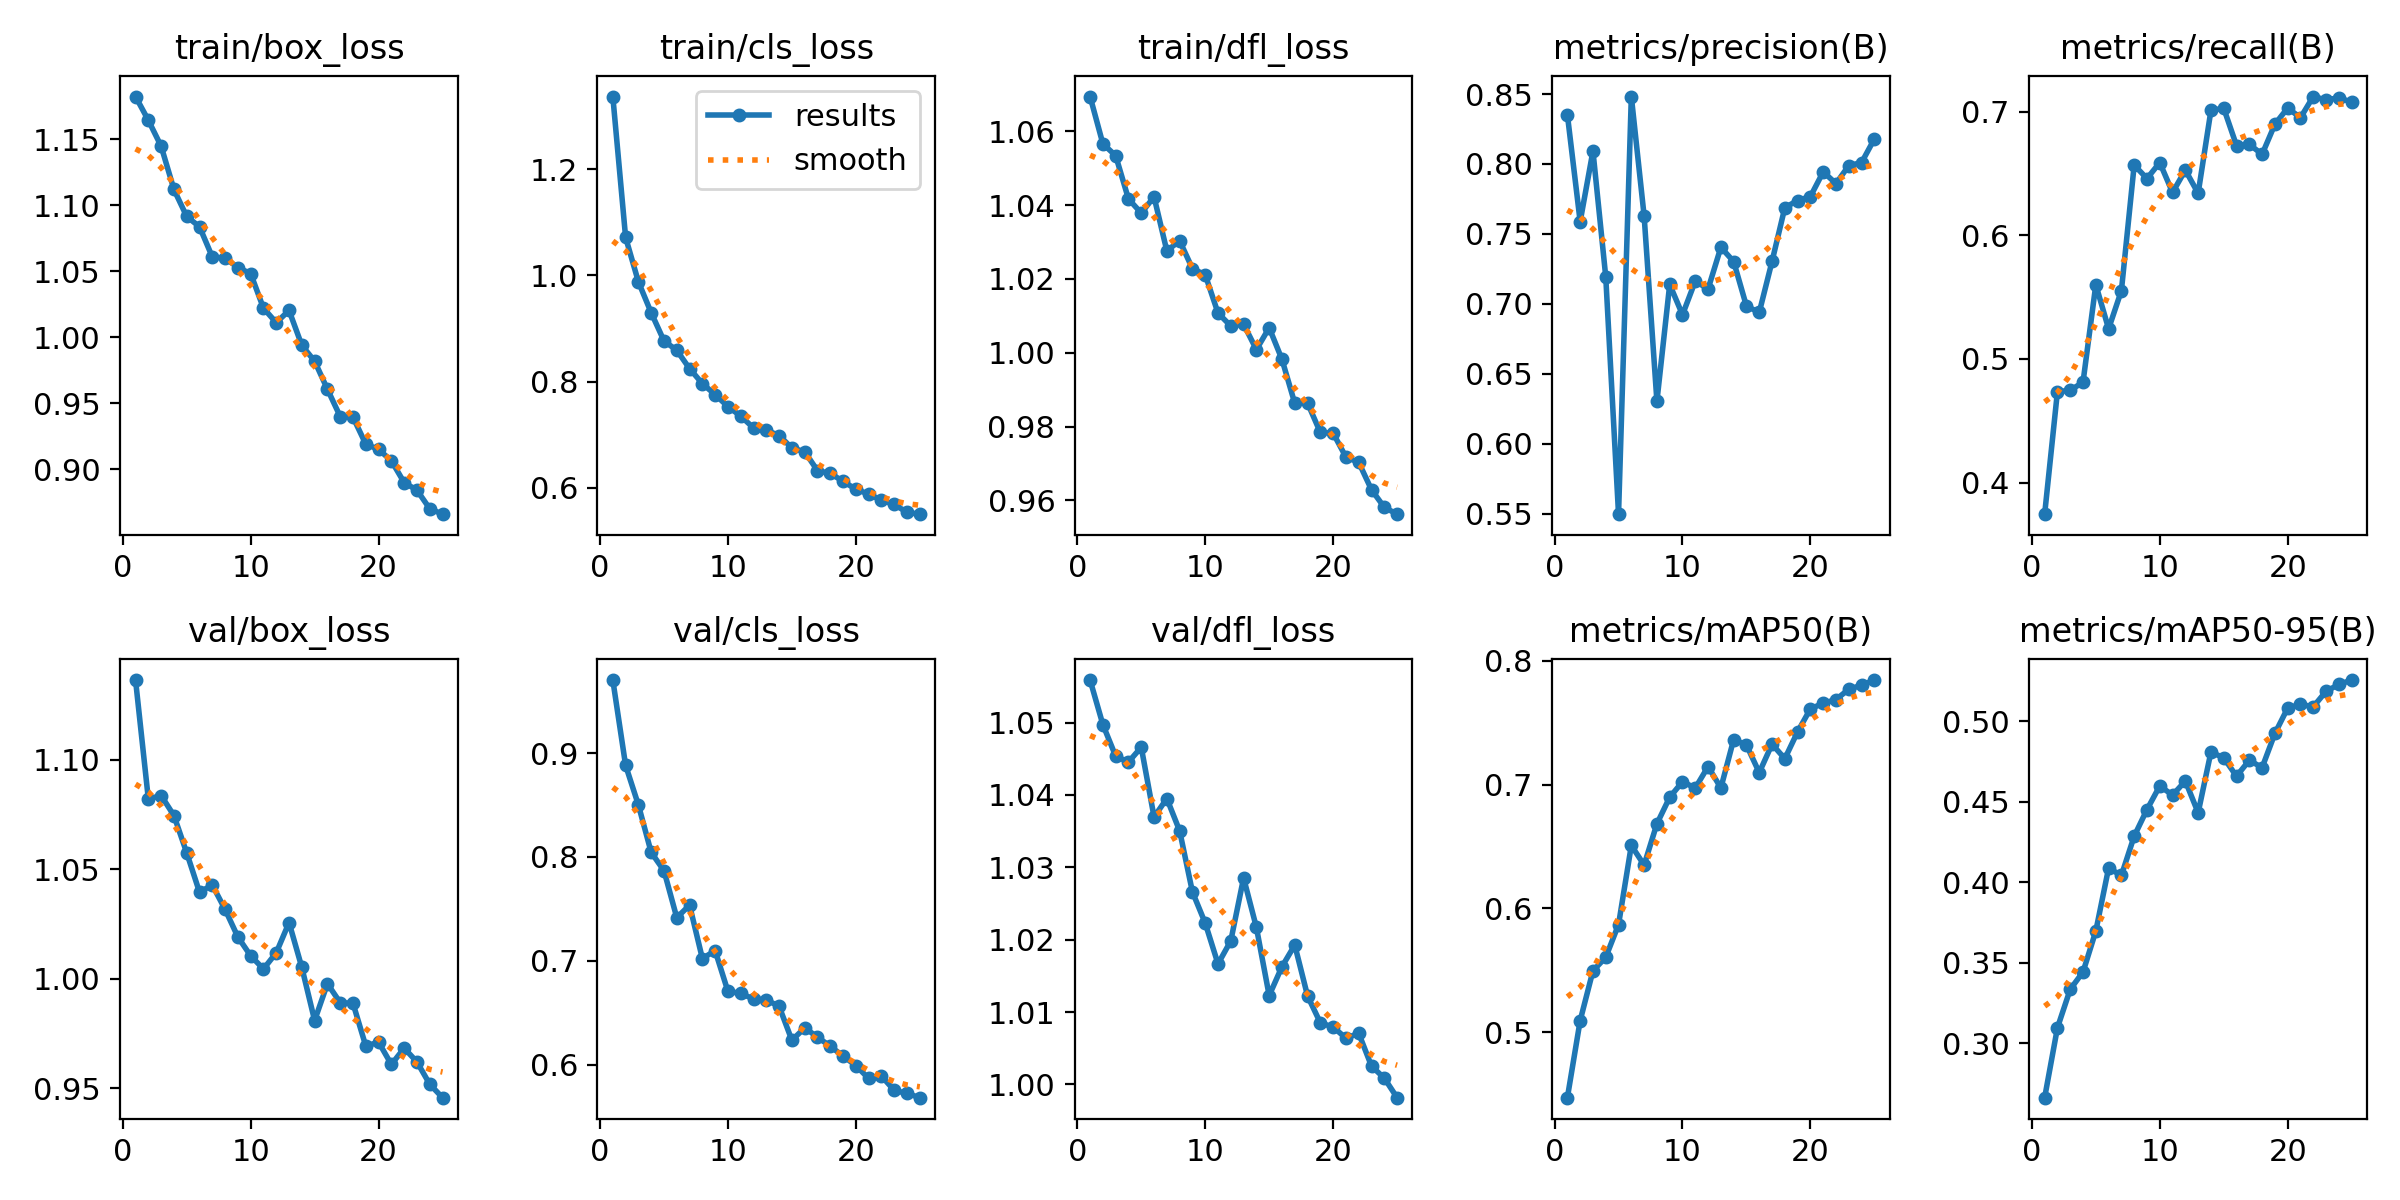

Source data for this figure (header and first rows):
epoch, time, train/box_loss, train/cls_loss, train/dfl_loss, metrics/precision(B), metrics/recall(B), metrics/mAP50(B), metrics/mAP50-95(B), val/box_loss, val/cls_loss, val/dfl_loss, lr/pg0, lr/pg1, lr/pg2
1, 18.4, 1.182, 1.336, 1.069, 0.8353, 0.3744, 0.447, 0.2663, 1.136, 0.9702, 1.056, 0.0002744, 0.0002744, 0.0002744
2, 35.65, 1.164, 1.071, 1.057, 0.7588, 0.4735, 0.5093, 0.3097, 1.082, 0.8881, 1.05, 0.0005302, 0.0005302, 0.0005302
3, 52.78, 1.145, 0.9878, 1.053, 0.8092, 0.4746, 0.5495, 0.3336, 1.084, 0.85, 1.045, 0.000764, 0.000764, 0.000764
4, 69.66, 1.112, 0.9297, 1.042, 0.7193, 0.4812, 0.5605, 0.3443, 1.074, 0.8044, 1.045, 0.000734, 0.000734, 0.000734
5, 86.17, 1.091, 0.8767, 1.038, 0.5496, 0.5601, 0.5869, 0.3697, 1.057, 0.7868, 1.047, 0.0007011, 0.0007011, 0.0007011
6, 102.7, 1.084, 0.859, 1.042, 0.8482, 0.5244, 0.6508, 0.4088, 1.04, 0.7416, 1.037, 0.0006681, 0.0006681, 0.0006681
7, 119, 1.061, 0.8246, 1.028, 0.7629, 0.5553, 0.635, 0.4042, 1.043, 0.7537, 1.04, 0.0006351, 0.0006351, 0.0006351
8, 135, 1.06, 0.7964, 1.03, 0.6303, 0.6569, 0.6683, 0.4286, 1.032, 0.7023, 1.035, 0.0006021, 0.0006021, 0.0006021
9, 151.2, 1.053, 0.7754, 1.023, 0.7138, 0.646, 0.6898, 0.4451, 1.019, 0.7098, 1.027, 0.0005691, 0.0005691, 0.0005691
10, 167.5, 1.048, 0.7531, 1.021, 0.6922, 0.6589, 0.7023, 0.4598, 1.01, 0.6707, 1.022, 0.0005361, 0.0005361, 0.0005361
11, 183.6, 1.022, 0.7351, 1.011, 0.7163, 0.6347, 0.6972, 0.4541, 1.005, 0.6688, 1.017, 0.0005031, 0.0005031, 0.0005031
12, 199.6, 1.011, 0.7128, 1.007, 0.7106, 0.6528, 0.7146, 0.4628, 1.012, 0.6634, 1.02, 0.0004701, 0.0004701, 0.0004701
13, 215.7, 1.02, 0.7086, 1.008, 0.7404, 0.6341, 0.6973, 0.4431, 1.026, 0.6625, 1.029, 0.0004372, 0.0004372, 0.0004372
14, 231.6, 0.9939, 0.6986, 1.001, 0.7302, 0.7011, 0.7364, 0.4808, 1.005, 0.6563, 1.022, 0.0004042, 0.0004042, 0.0004042
15, 247.8, 0.9819, 0.6751, 1.007, 0.6983, 0.7029, 0.732, 0.4772, 0.981, 0.6237, 1.012, 0.0003712, 0.0003712, 0.0003712
16, 264.8, 0.9607, 0.6681, 0.9982, 0.6938, 0.6727, 0.7097, 0.4658, 0.9978, 0.6356, 1.016, 0.0003382, 0.0003382, 0.0003382
17, 280.6, 0.94, 0.6325, 0.9863, 0.7303, 0.6737, 0.7327, 0.4757, 0.9891, 0.6268, 1.019, 0.0003052, 0.0003052, 0.0003052
18, 296.3, 0.9394, 0.6273, 0.9864, 0.7688, 0.6656, 0.721, 0.4712, 0.9888, 0.6179, 1.012, 0.0002722, 0.0002722, 0.0002722
19, 311.9, 0.9191, 0.6125, 0.9784, 0.7738, 0.6899, 0.7427, 0.4924, 0.9693, 0.6086, 1.009, 0.0002392, 0.0002392, 0.0002392
20, 327.7, 0.9151, 0.5974, 0.9782, 0.7767, 0.7031, 0.7612, 0.5081, 0.9711, 0.5994, 1.008, 0.0002063, 0.0002063, 0.0002063
21, 343.4, 0.9064, 0.5884, 0.9717, 0.7943, 0.6952, 0.7657, 0.5104, 0.9609, 0.5869, 1.006, 0.0001733, 0.0001733, 0.0001733
22, 359, 0.89, 0.5764, 0.9703, 0.786, 0.7123, 0.7687, 0.5089, 0.9684, 0.5893, 1.007, 0.0001403, 0.0001403, 0.0001403
23, 374.6, 0.8842, 0.569, 0.9629, 0.7988, 0.7096, 0.7771, 0.5185, 0.9621, 0.5755, 1.003, 0.0001073, 0.0001073, 0.0001073
24, 390.1, 0.8701, 0.5539, 0.9581, 0.801, 0.7113, 0.7803, 0.5228, 0.9519, 0.5725, 1.001, 7.43036e-05, 7.43036e-05, 7.43036e-05
25, 405.9, 0.866, 0.5506, 0.9562, 0.8179, 0.7078, 0.7845, 0.5255, 0.9458, 0.5685, 0.9982, 4.13168e-05, 4.13168e-05, 4.13168e-05
